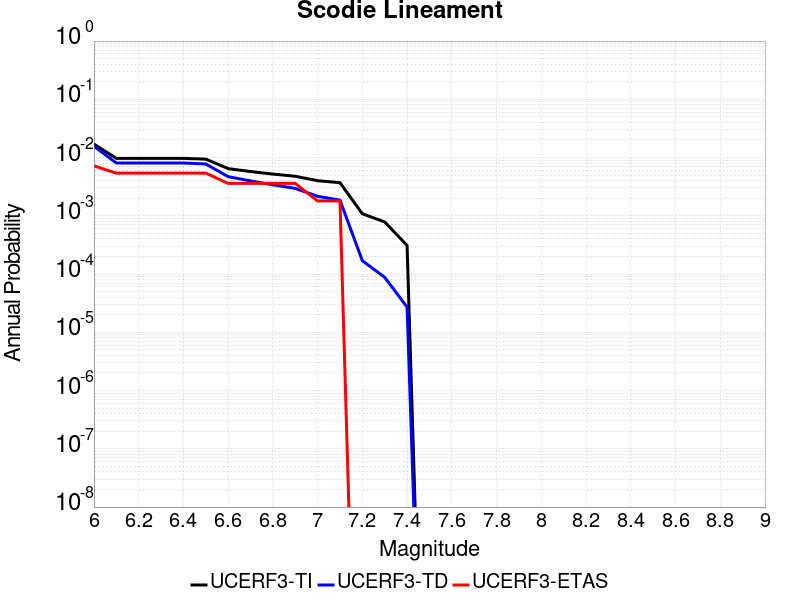

Data behind this chart, as committed beside it:
Magnitude, UCERF3-TI Prob, UCERF3-TD Prob, UCERF3-ETAS Prob
6.0, 0.01703, 0.01563, 0.007207
6.1, 0.009691, 0.008065, 0.005405
6.2, 0.009691, 0.008065, 0.005405
6.3, 0.009691, 0.008065, 0.005405
6.4, 0.009691, 0.008065, 0.005405
6.5, 0.009403, 0.007765, 0.005405
6.6, 0.006457, 0.004701, 0.003604
6.7, 0.005755, 0.003974, 0.003604
6.8, 0.005208, 0.003406, 0.003604
6.9, 0.004772, 0.002955, 0.003604
7.0, 0.004009, 0.002166, 0.001802
7.1, 0.0037, 0.001858, 0.001802
7.2, 0.001085, 1.6983078E-4, 0.0
7.3, 7.848845E-4, 8.7963956E-5, 0.0
7.4, 3.0955195E-4, 2.712548E-5, 0.0
